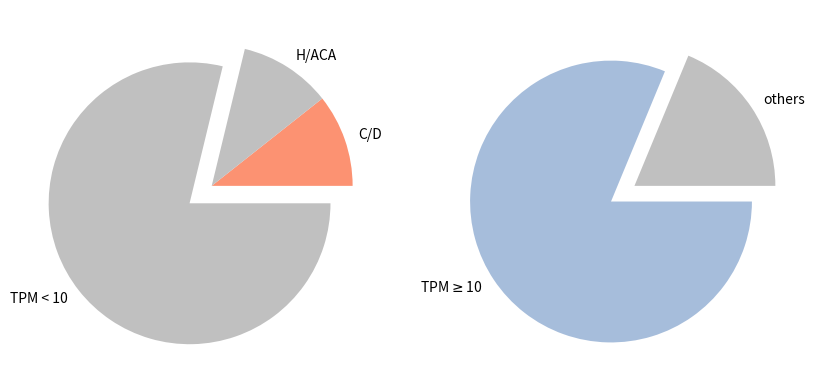

The matplotlib source for this figure:
#!/usr/bin/env python

import matplotlib.pyplot as plt
import numpy as np

def main():

    fig, (ax1,ax2) = plt.subplots(1,2,figsize=(10,10))

    # snnoRNA
    y = np.array([164,163,1214])
    labels = ["C/D","H/ACA","TPM < 10"]
    explode = [0,0,0.2]

    ax1.pie(y, labels = labels, explode = explode,colors = ['#FC9272','silver','silver'])
    
    y2 = np.array([21,91])
    labels = ["others",r"TPM$\geq$10"]
    explode = [0,0.2]
    ax2.pie(y2,labels = labels, explode=explode, colors = ['silver','#A6BDDB'])
    plt.show() 


    # rbp = auamarine and silver
if __name__ == '__main__':
    main()